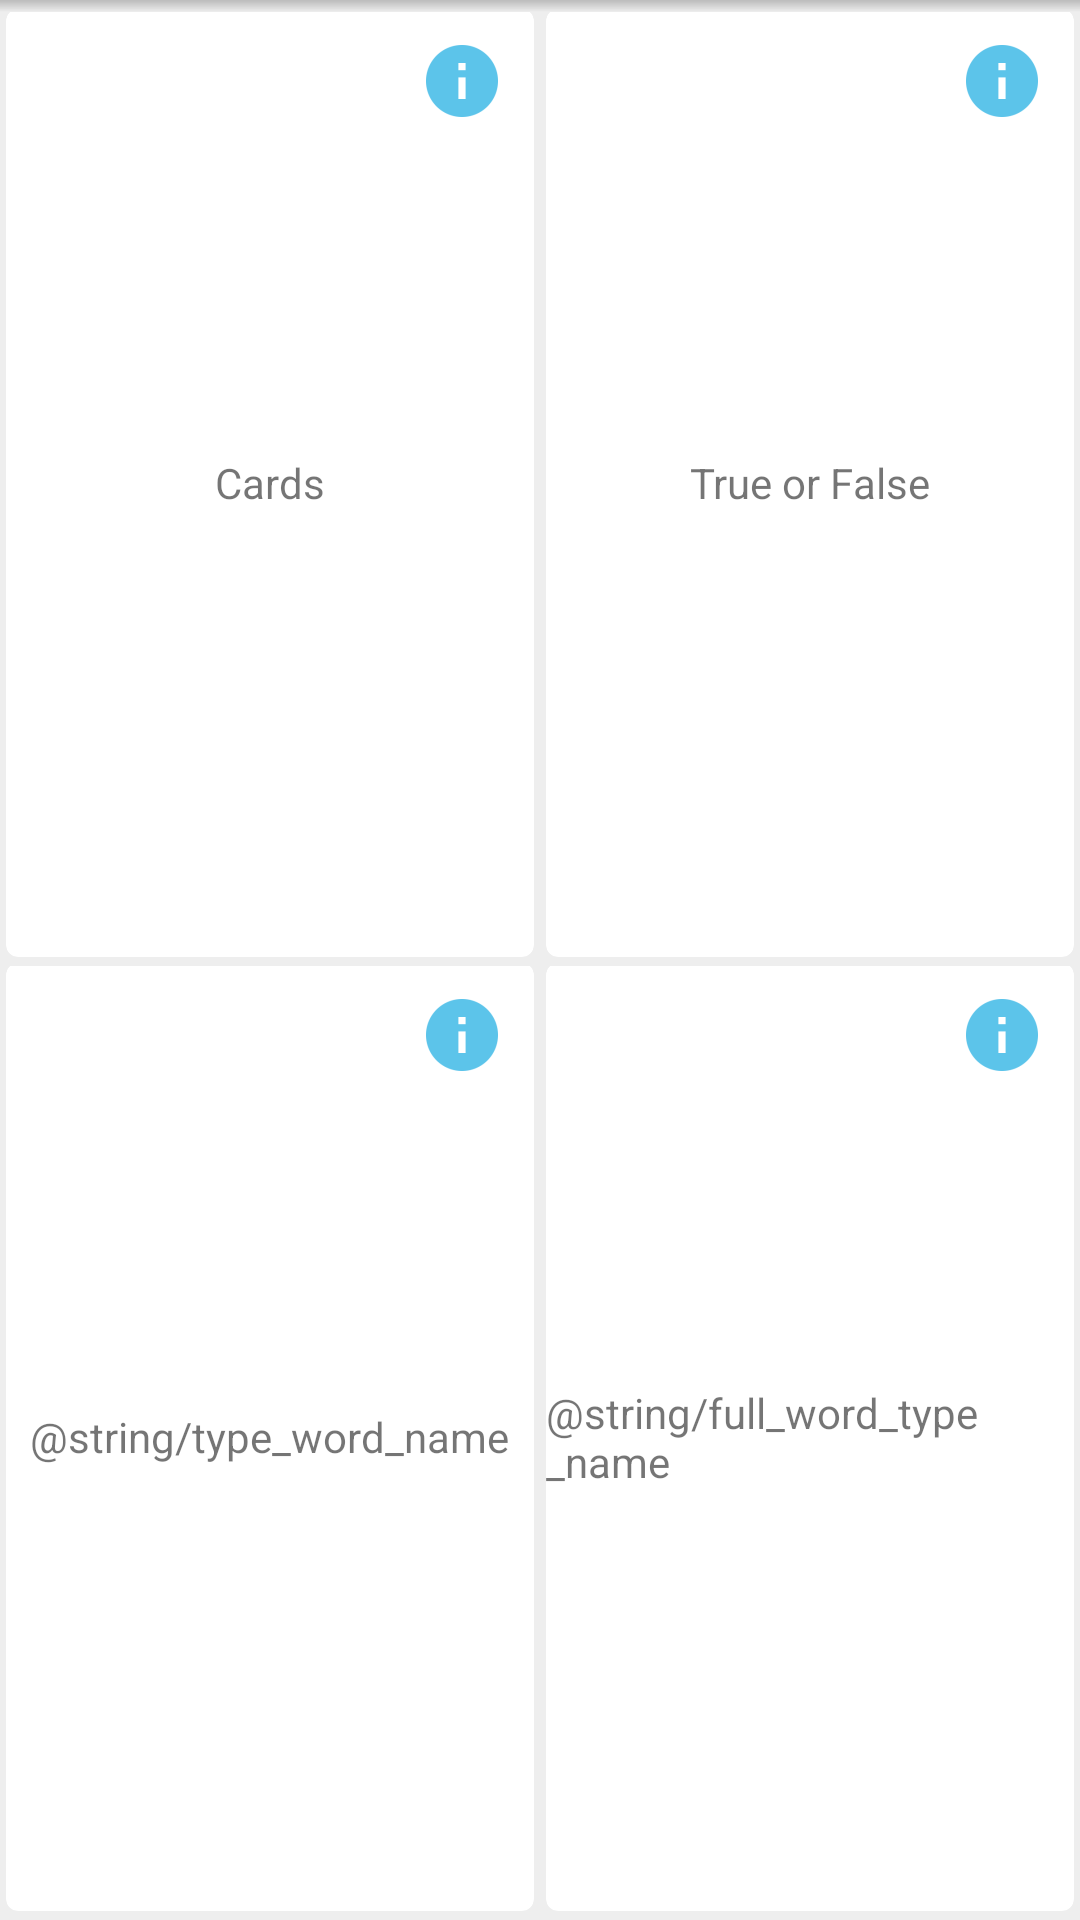

Produce the Android XML layout that renders to this screen, including the resource entries it uses.
<!-- AndroidManifest.xml: application theme AppTheme -->
<!-- res/layout/fragment_practice.xml -->
<?xml version="1.0" encoding="utf-8"?>
<LinearLayout xmlns:android="http://schemas.android.com/apk/res/android"
    android:layout_width="match_parent"
    android:layout_height="match_parent"
    android:orientation="vertical"
    android:background="@color/background">
    <View
        android:layout_width="match_parent"
        android:layout_height="4dp"
        android:background="@drawable/toolbar_shadow" />

    <LinearLayout
        android:layout_width="match_parent"
        android:layout_height="0dp"
        android:layout_weight="1"
        android:orientation="horizontal">

        
        <android.support.v7.widget.CardView
            xmlns:card_view="http://schemas.android.com/apk/res-auto"
            android:id="@+id/cards_game_view"
            android:layout_gravity="center"
            android:layout_width="0dp"
            android:layout_height="match_parent"
            android:layout_weight="1"
            card_view:cardCornerRadius="4dp"
            android:layout_marginLeft="2dp"
            android:layout_marginRight="2dp"
            android:layout_marginBottom="2dp">

            <RelativeLayout
                android:layout_width="match_parent"
                android:layout_height="match_parent">
                <TextView
                    android:layout_width="wrap_content"
                    android:layout_height="wrap_content"
                    android:layout_centerInParent="true"
                    android:text="@string/cards_game_name"/>
                <ImageView
                    android:layout_width="wrap_content"
                    android:layout_height="wrap_content"
                    android:scaleType="centerCrop"
                    android:id="@+id/help_cards_game"
                    android:src="@drawable/ic_info"
                    android:layout_alignParentRight="true"
                    android:layout_alignParentEnd="true"
                    android:layout_alignParentTop="true"
                    android:padding="8dp"
                    android:contentDescription="@string/help_btn" />
            </RelativeLayout>
        </android.support.v7.widget.CardView>

        
        <android.support.v7.widget.CardView
            xmlns:card_view="http://schemas.android.com/apk/res-auto"
            android:id="@+id/card_view_true_false_game"
            android:layout_gravity="center"
            android:layout_width="0dp"
            android:layout_height="match_parent"
            android:layout_weight="1"
            card_view:cardCornerRadius="4dp"
            android:layout_marginLeft="2dp"
            android:layout_marginRight="2dp"
            android:layout_marginBottom="2dp">

            <RelativeLayout
                android:layout_width="match_parent"
                android:layout_height="match_parent">
                <TextView
                    android:layout_width="wrap_content"
                    android:layout_height="wrap_content"
                    android:layout_centerInParent="true"
                    android:text="@string/true_false_game_name"/>
                <ImageView
                    android:layout_width="wrap_content"
                    android:layout_height="wrap_content"
                    android:id="@+id/help_true_false_game"
                    android:src="@drawable/ic_info"
                    android:layout_alignParentRight="true"
                    android:layout_alignParentEnd="true"
                    android:layout_alignParentTop="true"
                    android:padding="8dp"
                    android:contentDescription="@string/help_btn"/>
            </RelativeLayout>
        </android.support.v7.widget.CardView>

    </LinearLayout>

    <LinearLayout
        android:layout_width="match_parent"
        android:layout_height="0dp"
        android:layout_weight="1"
        android:orientation="horizontal">

        
        <android.support.v7.widget.CardView
            xmlns:card_view="http://schemas.android.com/apk/res-auto"
            android:id="@+id/card_view_type_word"
            android:layout_gravity="center"
            android:layout_width="0dp"
            android:layout_height="match_parent"
            android:layout_weight="1"
            card_view:cardCornerRadius="4dp"
            android:layout_marginBottom="2dp"
            android:layout_marginEnd="2dp"
            android:layout_marginRight="2dp"
            android:layout_marginLeft="2dp"
            android:layout_marginStart="2dp">

            <RelativeLayout
                android:layout_width="match_parent"
                android:layout_height="match_parent">
                <TextView
                    android:layout_width="wrap_content"
                    android:layout_height="wrap_content"
                    android:layout_centerInParent="true"
                    android:text="@string/type_word_name"/>
                <ImageView
                    android:layout_width="wrap_content"
                    android:layout_height="wrap_content"
                    android:id="@+id/help_game_3"
                    android:src="@drawable/ic_info"
                    android:layout_alignParentRight="true"
                    android:layout_alignParentEnd="true"
                    android:layout_alignParentTop="true"
                    android:padding="8dp"
                    android:contentDescription="@string/help_btn"/>
            </RelativeLayout>

        </android.support.v7.widget.CardView>

        
        <android.support.v7.widget.CardView
            xmlns:card_view="http://schemas.android.com/apk/res-auto"
            android:id="@+id/card_view_game_type_full_words"
            android:layout_gravity="center"
            android:layout_width="0dp"
            android:layout_height="match_parent"
            android:layout_weight="1"
            card_view:cardCornerRadius="4dp"
            android:layout_marginBottom="2dp"
            android:layout_marginEnd="2dp"
            android:layout_marginRight="2dp"
            android:layout_marginLeft="2dp"
            android:layout_marginStart="2dp">

            <RelativeLayout
                android:layout_width="match_parent"
                android:layout_height="match_parent">
                <TextView
                    android:layout_width="wrap_content"
                    android:layout_height="wrap_content"
                    android:layout_centerInParent="true"
                    android:text="@string/full_word_type_name"/>
                <ImageView
                    android:layout_width="wrap_content"
                    android:layout_height="wrap_content"
                    android:id="@+id/help_game_4"
                    android:src="@drawable/ic_info"
                    android:layout_alignParentRight="true"
                    android:layout_alignParentEnd="true"
                    android:layout_alignParentTop="true"
                    android:padding="8dp"
                    android:contentDescription="@string/help_btn"/>
            </RelativeLayout>

        </android.support.v7.widget.CardView>
    </LinearLayout>

</LinearLayout>
<!-- resources referenced by this layout -->
<resources>
  <color name="background">#eeeeee</color>
  <!-- drawable ic_info: png bitmap (drawable-hdpi, 617 bytes) -->
  <!-- drawable toolbar_shadow (drawable) -->
  <?xml version="1.0" encoding="utf-8"?>
  <shape xmlns:android="http://schemas.android.com/apk/res/android">
      <gradient
          android:startColor="#4a3f3f3f"
          android:endColor="@android:color/transparent"
          android:angle="270" />
  </shape>
  <string name="cards_game_name">Cards</string>
  <string name="help_btn">Info</string>
  <string name="true_false_game_name">True or False</string>
  <style name="AppTheme" parent="Theme.AppCompat.Light.DarkActionBar">
          
          <item name="colorPrimary">@color/colorPrimary</item>
          <item name="colorPrimaryDark">@color/colorPrimaryDark</item>
          <item name="colorAccent">@color/colorAccent</item>
          <item name="preferenceTheme">@style/WtfPreference</item>
      </style>
  <color name="colorPrimary">#FF5722</color>
  <color name="colorPrimaryDark">#E64A19</color>
  <color name="colorAccent">#03A9F4</color>
  <style name="WtfPreference" parent="@style/PreferenceThemeOverlay">
          <item name="android:textSize">17sp</item>
      </style>
</resources>
